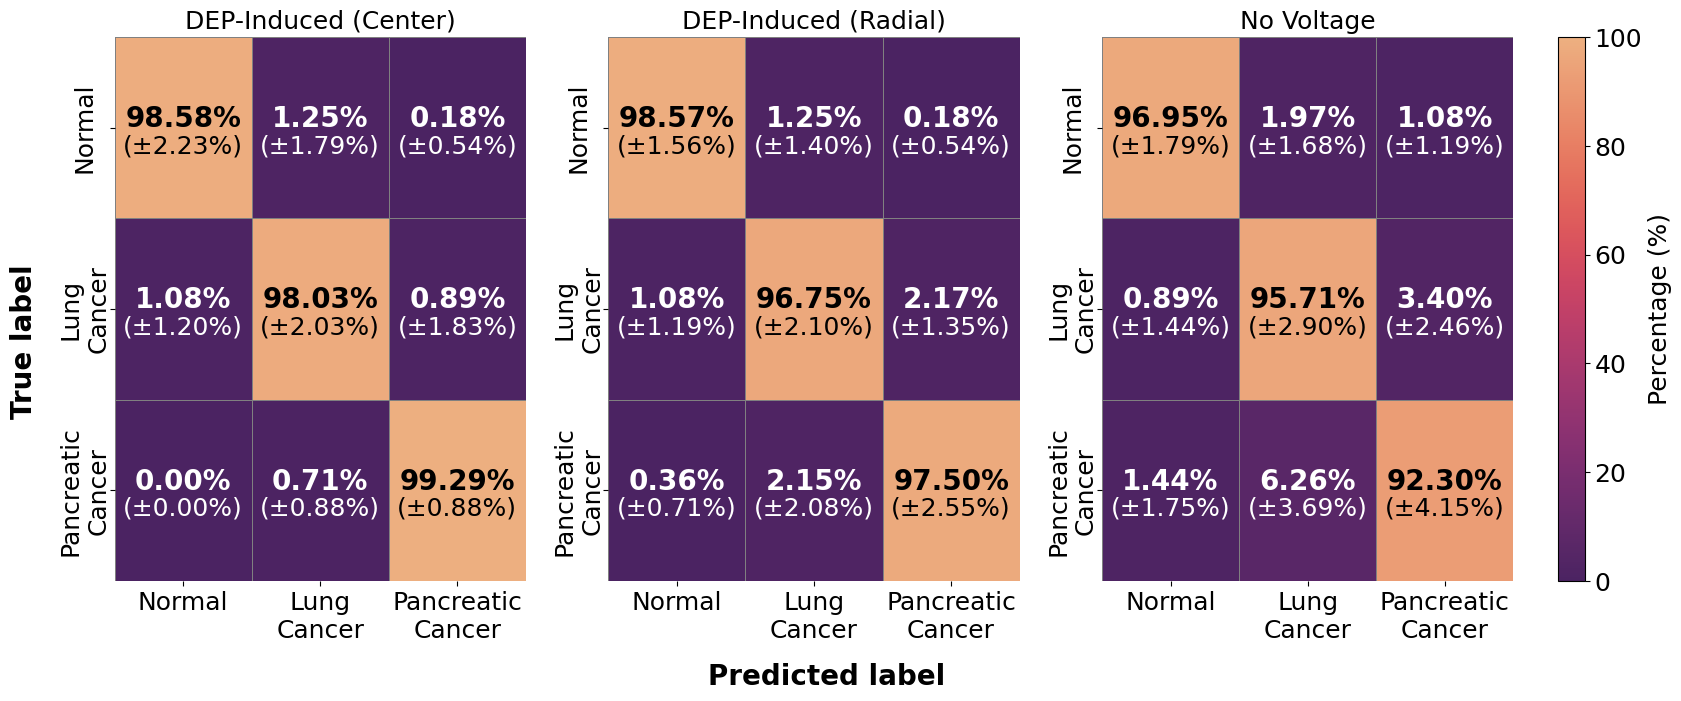

Recreate this plot in Python.
import numpy as np
import matplotlib.pyplot as plt
import seaborn as sns

if __name__ == "__main__":
    plt.rcParams['font.family'] = 'Arial'
    means = [
        np.array([
            [0.98575, 0.01247, 0.00179],
            [0.01078, 0.98029, 0.00893],
            [0.00000, 0.00714, 0.99286]
        ]), 
        np.array([
            [0.98571, 0.01250, 0.00179],
            [0.01084, 0.96747, 0.02169],
            [0.00357, 0.02146, 0.97497]
        ]),
        np.array([
            [0.96951, 0.01971, 0.01078],
            [0.00893, 0.95708, 0.03399],
            [0.01435, 0.06263, 0.92302]
        ]),
    ]

    stds = [
        np.array([
            [0.02230, 0.01794, 0.00536],
            [0.01198, 0.02033, 0.01830],
            [0.00000, 0.00875, 0.00875]
        ]),
        np.array([
            [0.01557, 0.01395, 0.00536],
            [0.01192, 0.02095, 0.01347],
            [0.00714, 0.02082, 0.02550]
        ]),
        np.array([
            [0.01786, 0.01684, 0.01188],
            [0.01440, 0.02900, 0.02456],
            [0.01751, 0.03685, 0.04154]
        ])
    ]

    titles = ["DEP-Induced (Center)", "DEP-Induced (Radial)", "No Voltage"]
    fig, axes = plt.subplots(1, 3, figsize=(19, 8), sharex = True, sharey = True)

    cmap = sns.color_palette("flare_r", as_cmap=True)
    vmin, vmax = 0, 100

    for ax, mean, std, title in zip(axes, means, stds, titles):
        sns.heatmap(
            mean*100, 
            ax = ax,
            vmin=vmin, vmax=vmax,
            fmt="", 
            cmap=cmap,
            cbar = False,
            linewidths=0.5,
            linecolor="gray",
        )
        fig.subplots_adjust(bottom=0.2)

        # Add text annotations manually
        for i in range(mean.shape[0]):
            for j in range(mean.shape[1]):
                main_text = f"{mean[i, j]*100:.2f}%"
                std_text = f"(±{std[i, j]*100:.2f}%)"

                ax.text(
                    j + 0.5, i + 0.45, main_text,
                    ha='center', va='center',
                    fontsize=20, fontweight='bold', color='black' if mean[i, j] > 0.5 else 'white'
                )
                ax.text(
                    j + 0.5, i + 0.60, std_text,
                    ha='center', va='center',
                    fontsize=18, color='black' if mean[i, j] > 0.5 else 'white'
                )

        ax.set_xticklabels(["Normal", "Lung\nCancer", "Pancreatic\nCancer"], ha='center', fontsize=18)
        ax.set_yticklabels(["Normal", "Lung\nCancer", "Pancreatic\nCancer"], va='center', ha='center', fontsize=18)
        ax.set_title(title, fontsize=18)
        ax.tick_params(labelleft=True)
        ax.tick_params(axis='y', pad=18)

    fig.text(0.5, 0.07, 'Predicted label', ha='center', fontsize=20, fontweight='bold')
    fig.text(0.07, 0.5, 'True label', va='center', rotation='vertical', fontsize=20, fontweight='bold')

    cbar = fig.colorbar(axes[0].collections[0], ax = axes, orientation = 'vertical', fraction=0.02, pad=0.03)
    cbar.ax.tick_params(labelsize=18)
    cbar.set_label('Percentage (%)', fontsize = 18)
    plt.savefig('fig_s8.png', dpi=300)
    plt.show()